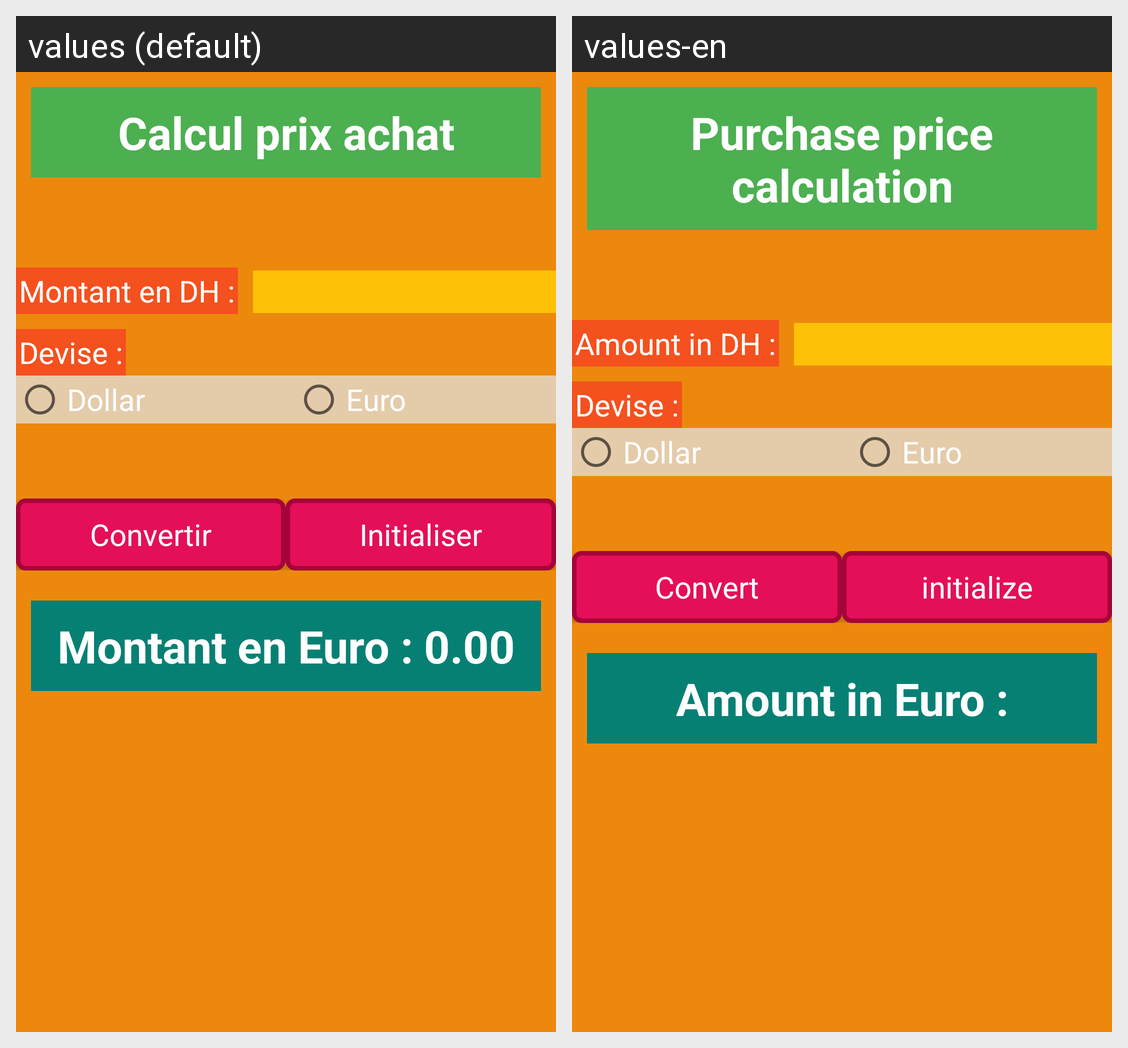

This grid shows one Android layout under two languages. Give, for every string resource on the screen, its name, the default text and each shown locale's text.
Android screen res/layout/activity_main4.xml rendered under 2 locales, left to right: values (default), values-en. Device: Nexus 5 (rendered at 1080×1920; each locale shown at half size, 540×960, under a caption strip naming it); theme Theme.TestLayout.
Strings drawn on this screen, with the default value and each locale's value (text and hints the layout hard-codes, and strings that could not be matched under every locale, appear in the picture but are not listed):

titre_app
  values: Calcul prix achat
  values-en: Purchase price calculation

label1
  values: Montant en DH :
  values-en: Amount in DH :

label2
  values: Devise :
  values-en: Devise :

devise1
  values: Dollar
  values-en: Dollar

devise2
  values: Euro
  values-en: Euro

bouton1
  values: Convertir
  values-en: Convert

bouton2
  values: Initialiser
  values-en: initialize

default_res
  values: Montant en Euro : 0.00
  values-en: Amount in Euro :
